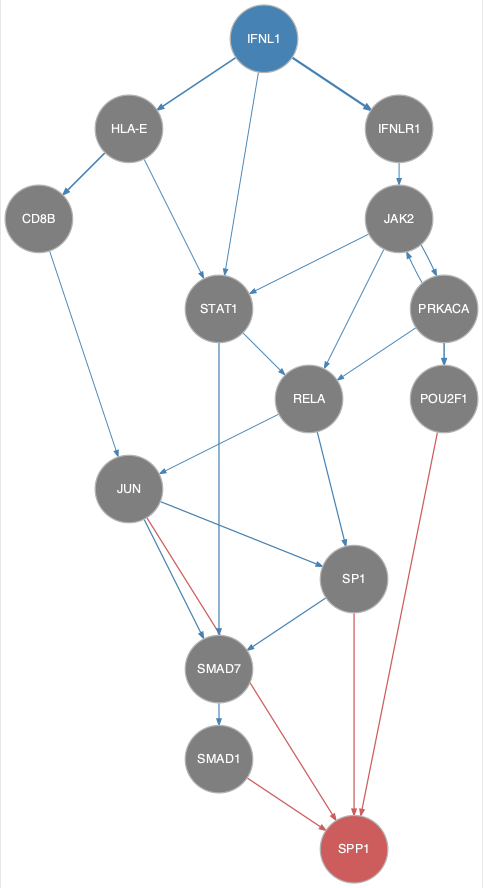

Source data for this figure (header and first rows):
from	to
CD8B	JUN
HLA-E	CD8B
HLA-E	STAT1
IFNL1	HLA-E
IFNL1	IFNLR1
IFNL1	STAT1
IFNLR1	JAK2
JAK2	PRKACA
JAK2	RELA
JAK2	STAT1
JUN	SMAD7
JUN	SP1
PRKACA	JAK2
PRKACA	POU2F1
PRKACA	RELA
RELA	JUN
RELA	SP1
SMAD7	SMAD1
SP1	SMAD7
STAT1	RELA
STAT1	SMAD7
JUN	SPP1
POU2F1	SPP1
SMAD1	SPP1
SP1	SPP1
